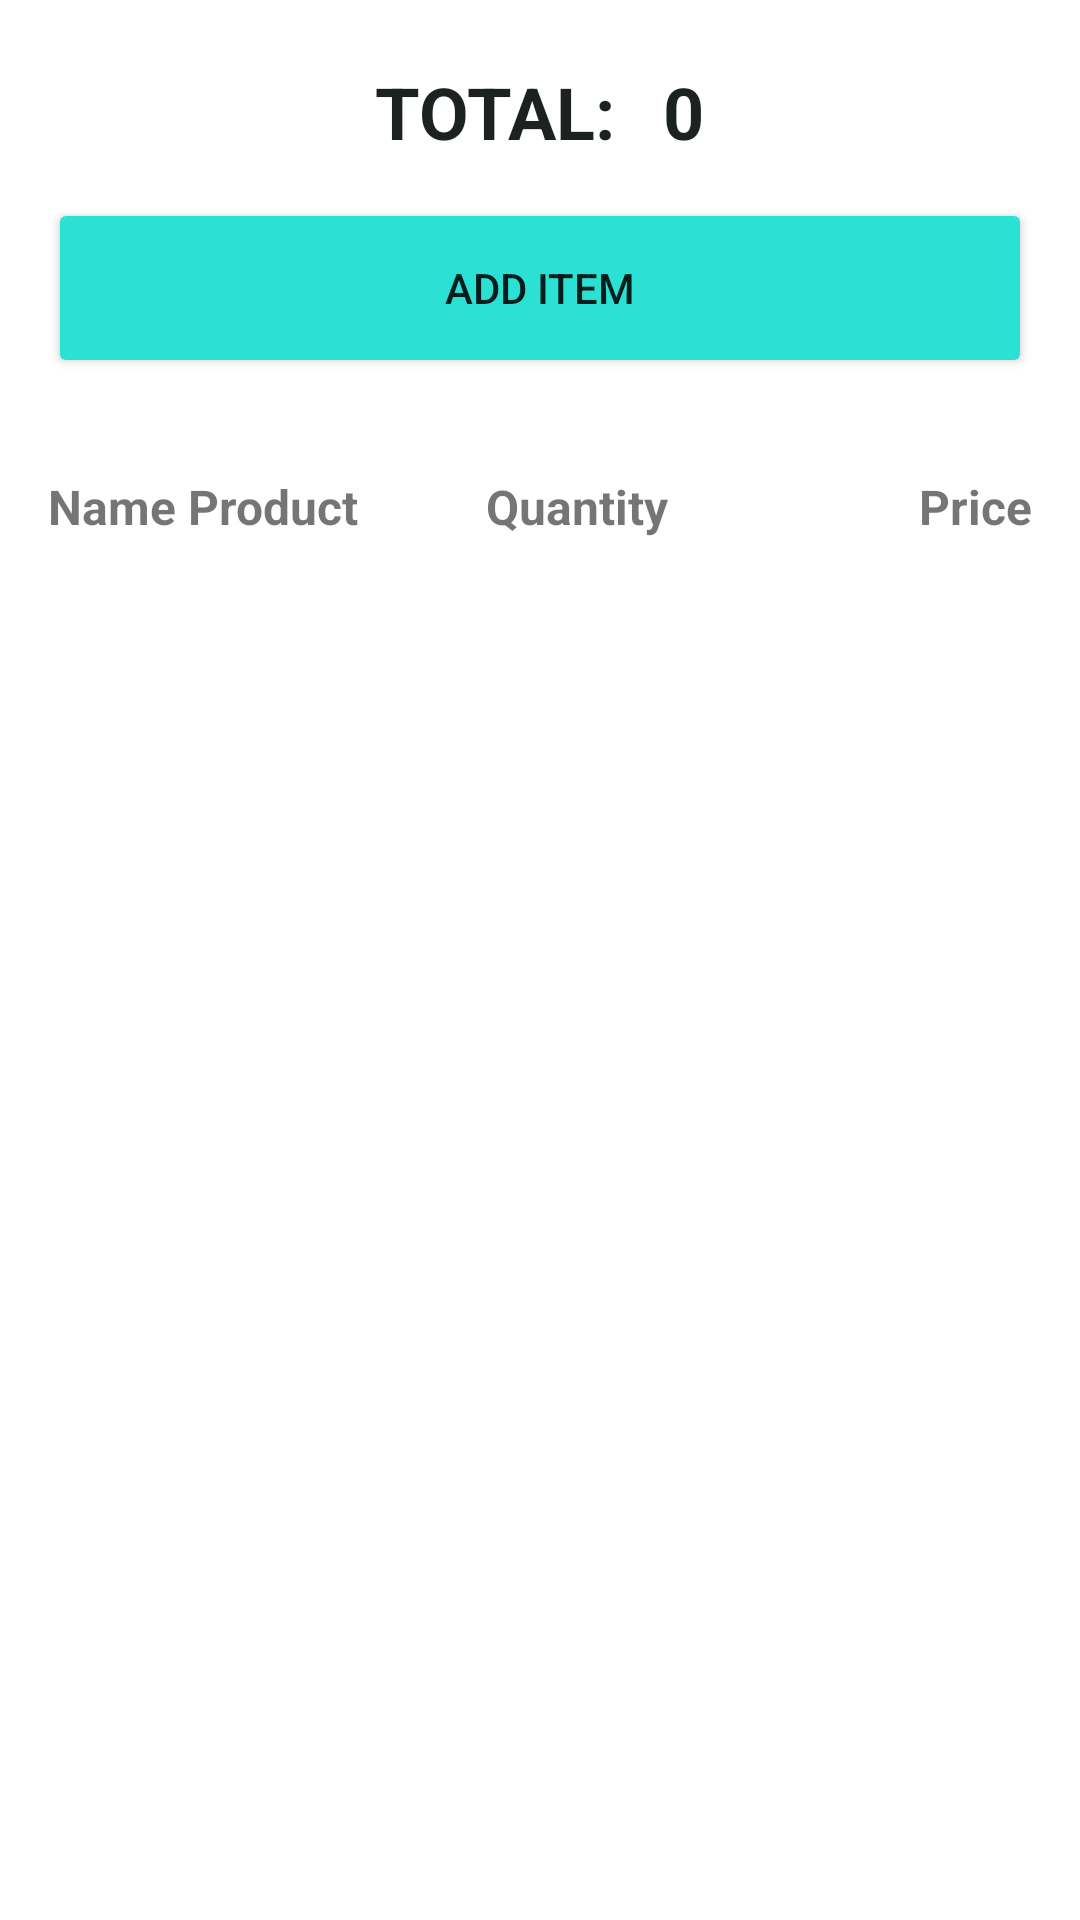

Layout XML and referenced resources for this Android screen:
<!-- AndroidManifest.xml: activity theme Theme.Main -->
<!-- res/layout/activity_main.xml -->
<?xml version="1.0" encoding="utf-8"?>
<LinearLayout xmlns:android="http://schemas.android.com/apk/res/android"
    xmlns:tools="http://schemas.android.com/tools"
    android:layout_width="match_parent"
    android:layout_height="match_parent"
    xmlns:app="http://schemas.android.com/apk/res-auto"
    tools:context="br.com.tjdev.listadecompras.SplashActivity"
    android:orientation="vertical"
    android:padding="16dp">

    <LinearLayout
        android:layout_width="match_parent"
        android:layout_height="wrap_content"
        android:gravity="center_horizontal"
        android:orientation="horizontal">
        <TextView
            android:layout_width="wrap_content"
            android:layout_height="50dp"
            android:textAlignment="textStart"
            android:text="TOTAL: "
            android:textSize="24sp"
            android:textStyle="bold"
            android:textColor="@color/main_dark"
            android:lastBaselineToBottomHeight="@dimen/cardview_compat_inset_shadow"
            android:padding="5dp"
            android:id="@+id/txt_label"
            />
        <TextView
            android:layout_width="wrap_content"
            android:layout_height="50dp"
            android:textAlignment="textStart"
            android:text="0"
            android:textSize="24sp"
            android:textStyle="bold"
            android:textColor="@color/main_dark"
            android:lastBaselineToBottomHeight="@dimen/cardview_compat_inset_shadow"
            android:paddingHorizontal="5dp"
            android:id="@+id/txt_total"
            />
    </LinearLayout>

    <Button
        android:layout_width="match_parent"
        android:layout_height="60dp"
        android:text="Add item"
        android:id="@+id/btn_nav_register"
        android:backgroundTint="@color/blue_500"
        android:layout_marginBottom="32dp"
        />

    <LinearLayout
        android:id="@+id/list_view_item"
        android:layout_width="match_parent"
        android:layout_height="wrap_content"
        android:orientation="horizontal"
        app:layout_constraintTop_toTopOf="parent">
        <TextView
            android:id="@+id/name_product"
            android:layout_width="100dp"
            android:layout_height="wrap_content"
            android:layout_weight="10"
            android:textSize="16sp"
            android:textStyle="bold"
            android:text="Name Product" />

        <TextView
            android:id="@+id/quantity_product"
            android:layout_width="wrap_content"
            android:layout_height="wrap_content"
            android:layout_weight="1"
            android:textSize="16sp"
            android:textStyle="bold"
            android:text="Quantity"
            android:textAlignment="textEnd" />

        <TextView
            android:id="@+id/price_product"
            android:layout_width="100dp"
            android:layout_height="wrap_content"
            android:layout_weight="5"
            android:textSize="16sp"
            android:textStyle="bold"
            android:text="Price"
            android:textAlignment="textEnd" />
    </LinearLayout>

    <ListView
        android:layout_width="match_parent"
        android:layout_height="match_parent"
        android:id="@+id/list_item"
        />

</LinearLayout>
<!-- resources referenced by this layout -->
<resources>
  <color name="blue_500">#FF2BE1D4</color>
  <color name="main_dark">#FF1C2222</color>
  <style name="Theme.Main" parent="Theme.MaterialComponents.DayNight.DarkActionBar">
          
          <item name="colorPrimary">@color/blue_700</item>
          <item name="colorPrimaryVariant">@color/blue_800</item>
          <item name="colorOnPrimary">@color/white</item>
          
          <item name="colorSecondary">@color/blue_500</item>
          <item name="colorSecondaryVariant">@color/main_dark</item>
          <item name="colorOnSecondary">@color/black</item>
          
          <item name="android:statusBarColor" tools:targetApi="l">?attr/colorPrimaryVariant</item>
          
      </style>
  <color name="blue_700">#FF25BAAB</color>
  <color name="blue_800">#FF23A595</color>
  <color name="white">#FFFFFFFF</color>
  <color name="black">#FF000000</color>
</resources>
